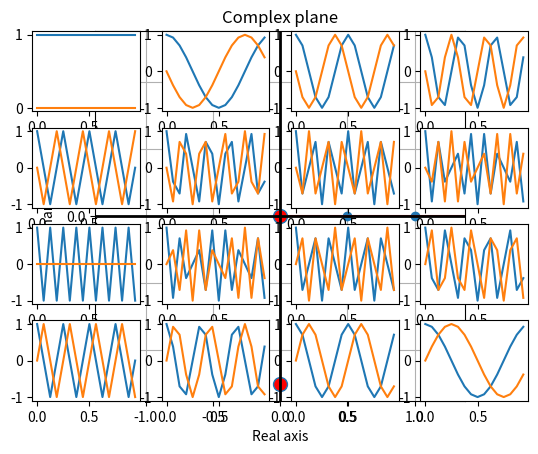
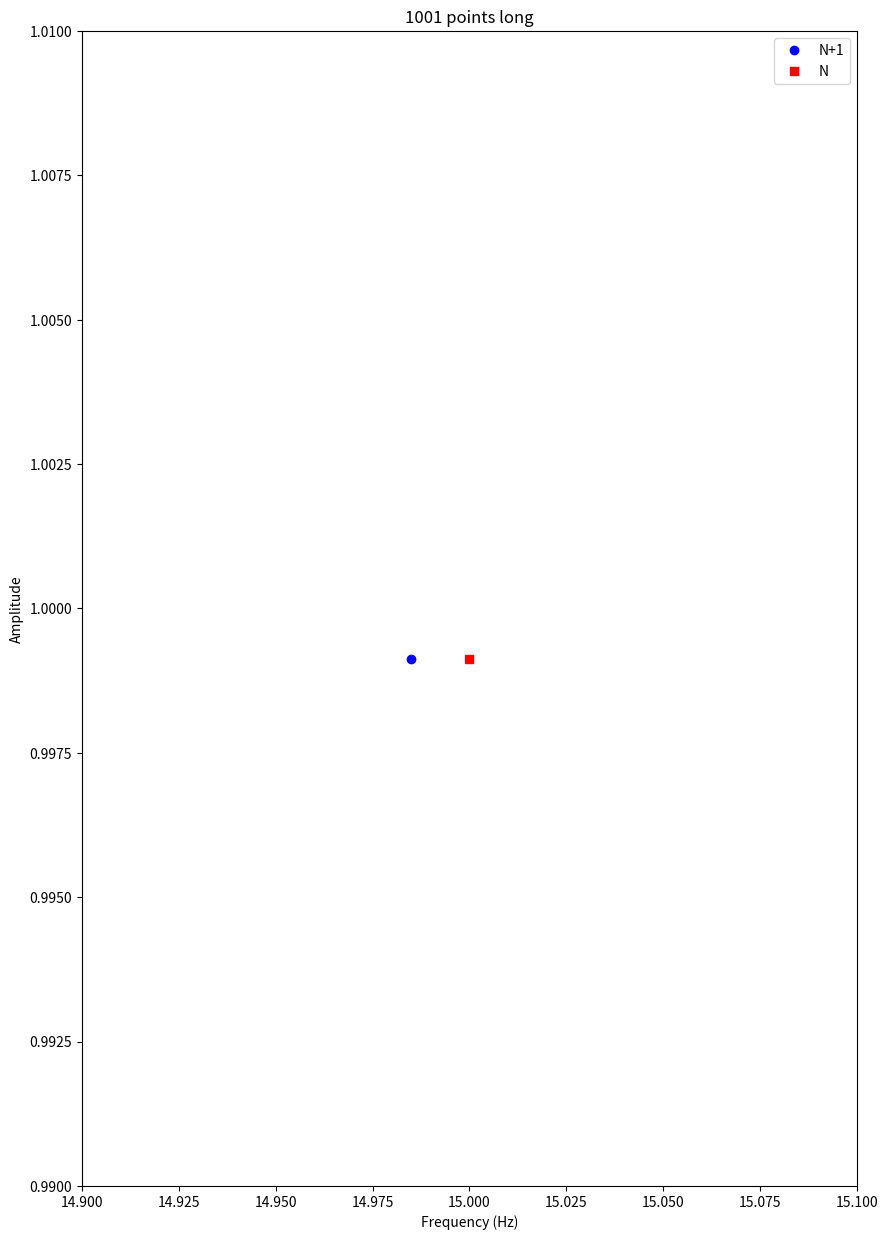
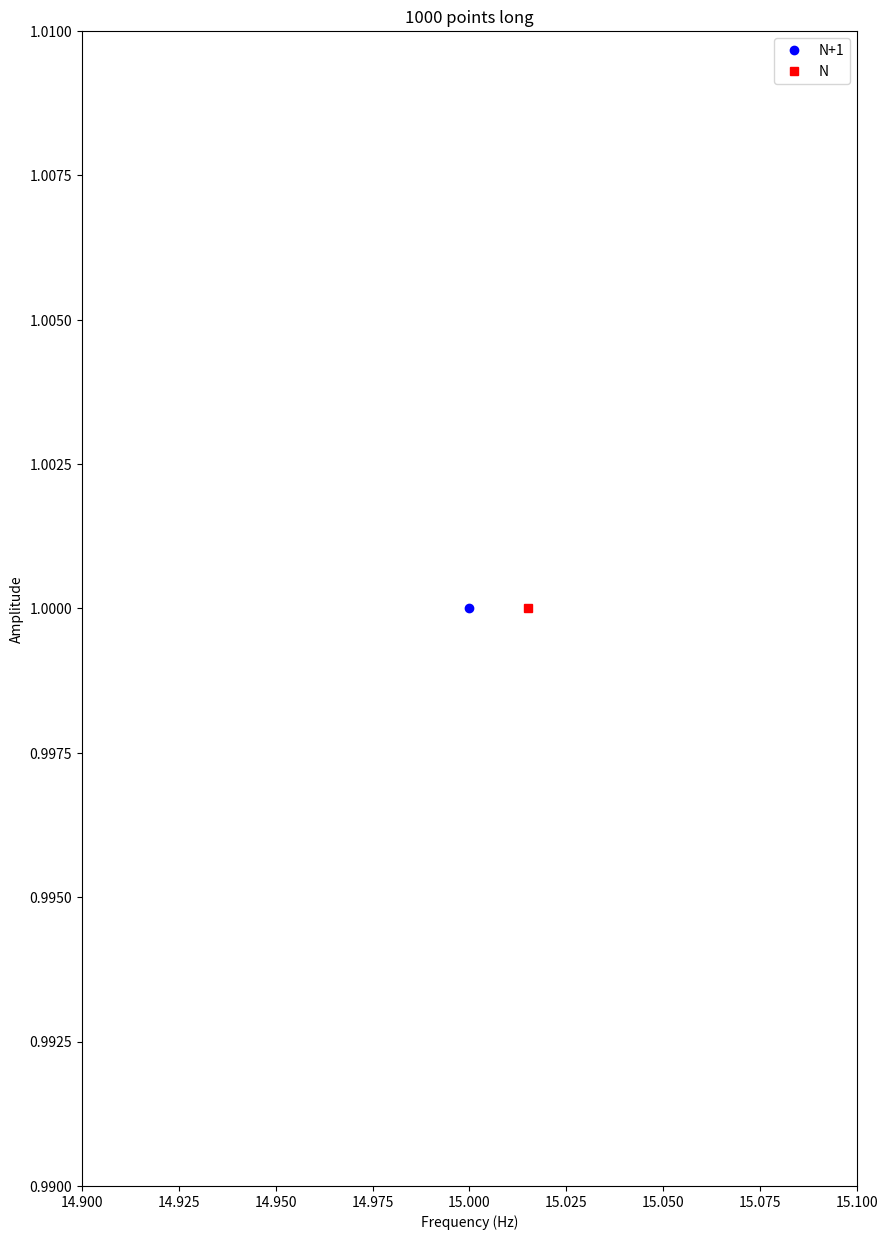
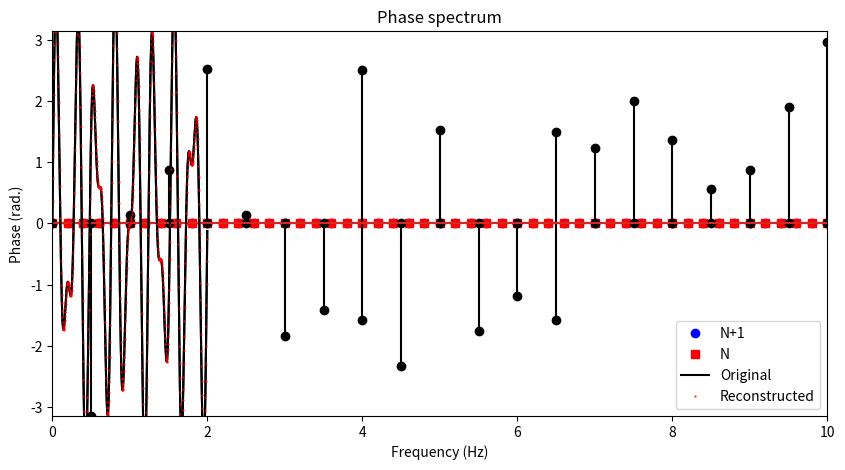
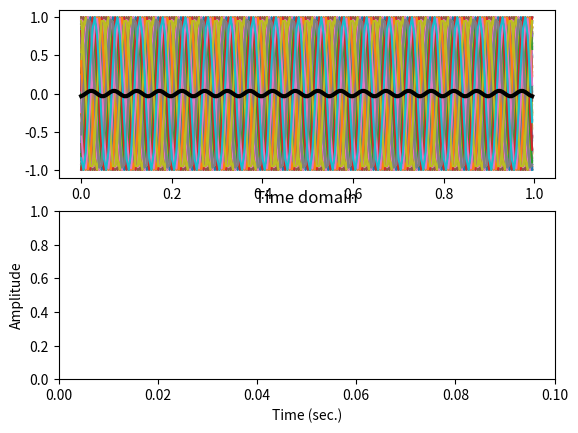

The matplotlib source for these figures, in order: (Note: this script raises an exception after producing the figures.)
# 1.fourtime
import math
import random
import numpy as np
import matplotlib.pyplot as plt
import mpl_toolkits.mplot3d as Axes3D
import scipy.fftpack
# The DTFT in loop form
# create the signal
srate = 1000    # hz
time = np.arange(0., 2., 1/srate)
pnts = len(time)        # number of time points
signal = 2.5 * np.sin(2*np.pi*4*time) + 1.5 * np.sin(2*np.pi*6.5*time)
fourTime = np.array(range(pnts)) / pnts
fCoefs = np.zeros(len(signal), dtype=complex)       # fourier coefficient is the complex dot product
for fi in range(pnts):
	# create complex sine wave
	csw = np.exp(-1j * 2 * np.pi * fi * fourTime)
	#  It's related to the relationship between the forward and inverse Fourier transform.
	#  A real-valued signal needs to be real-valued after applying the inverse FT
	#  so the imaginary components need to cancel each other.
	#  Having them positive in one direction and negative in the other direction is the mechanism of cancellation.
	#  You could use +i in the forward FT and then -i in the inverse FT.
	#  The standard way to do it (- forward, + inverse).
	# compute dot product between complex sine wave and signal which is called Fourier coefficient
	fCoefs[fi] = np.vdot(signal, csw) / pnts
	
ampl = 2 * np.abs(fCoefs)       # showing the distance from the origin
hz = np.linspace(0, srate/2, int(pnts/2.) + 1)
# srate/2 is referring to the nyquist
# So the N/2+1 comes from N/2 positive frequencies starting here, plus one extra for the DC
# stem plot should always be used for showing the result of fourier transform
plt.stem(hz, ampl[range(len(hz))])
plt.xlabel('Frequency (Hz)'), plt.ylabel('Amplitude (a.u.)')
plt.xlim(0, 10)
plt.show()
coefs2plot = [0, 0]
coefs2plot[0] = np.argmin(np.abs(hz - 4))
coefs2plot[1] = np.argmin(np.abs(hz - 4.5))
#  identifies the index in the hz vector with values closest to 4 and 4.5
mag = np.abs(fCoefs[coefs2plot])
phs = np.angle(fCoefs[coefs2plot])
plt.plot(np.real(fCoefs[coefs2plot]), np.imag(fCoefs[coefs2plot]), 'o', linewidth=2, markersize=10, markerfacecolor='r')
# The more the distance from origin is in the plot the more similar they are
plt.plot([-2, 2], [0, 0], 'k', linewidth=2)     # vertical axes :black
plt.plot([0, 0], [-2, 2], 'k', linewidth=2)     # horizontal axes :black
axislims = np.max(mag)*1.1
plt.grid()
plt.axis('square')
plt.xlim([-axislims, axislims])
plt.ylim([-axislims, axislims])
plt.xlabel('Real axis')
plt.ylabel('Imaginary axis')
plt.title('Complex plane')
plt.show()
pnts = 16
fourTime = np.array(range(pnts)) / pnts
# [0.,0.0625,0.125,0.1875,0.25,0.3125,0.375,0.4375,0.5,0.5625,0.625,0.6875,0.75,0.8125,0.875,0.9375]
for fi in range(pnts):
	# create complex sine wave
	csw = np.exp(-1j * 2 * np.pi * fi * fourTime)
	# and plot it
	loc = np.unravel_index(fi, [4, 4], 'F')
	plt.subplot2grid((4, 4), (loc[1], loc[0]))
	plt.plot(fourTime, np.real(csw))
	plt.plot(fourTime, np.imag(csw))
plt.show()
srate = 1000
npnts = 100001
if npnts % 2 == 0:
	topfreq = srate / 2
else:
	topfreq = srate/2 * (npnts-1)/npnts
hz1 = np.linspace(0, srate/2, np.floor(npnts/2+1).astype(int))
hz2 = np.linspace(0, topfreq, np.floor(npnts/2+1).astype(int))
n = 16
print('%.9f\n%.9f' % (hz1[n], hz2[n]))
# no difference if npnts is even, otherwise there is a tiny difference which minimize as npnts grows
# Case1 ,Odd number of data points, N is correct
srate = 1000
time = np.arange(0, srate + 1)/ srate               # dividing by sampling rate converts it to seconds
npnts = len(time)
signal = np.sin(15 * 2 * np.pi * time)
# scipy.fftpack.fft(x, n=None, axis=-1, overwrite_x=False)[source]
# Return discrete Fourier transform of real or complex sequence
# signal's amplitude spectrum
signalX = 2 * np.abs(scipy.fftpack.fft(signal)) / len(signal)
# frequencies vectors
hz1 = np.linspace(0, srate, npnts + 1)
hz2 = np.linspace(0, srate, npnts)
fig = plt.subplots(1, figsize=(10, 15))
plt.plot(hz1[:npnts], signalX, 'bo', label='N+1')
plt.plot(hz2, signalX, 'rs', label='N')
plt.legend()
plt.xlim(14.9, 15.1)
plt.ylim(.99, 1.01)
plt.xlabel('Frequency (Hz)')
plt.title(str(len(time)) + ' points long')
plt.ylabel('Amplitude')
plt.show()
# Case 2: Even number of data points, N+1 is correct
srate = 1000
time = np.arange(0, srate)/ srate
npnts = len(time)
signal = np.sin(15 * 2 * np.pi * time)
signalX = 2 * np.abs(scipy.fftpack.fft(signal)) / len(signal)
hz1 = np.linspace(0, srate, npnts + 1)
hz2 = np.linspace(0, srate, npnts)
fig = plt.subplots(1, figsize=(10, 15))
plt.plot(hz1[:npnts], signalX, 'bo', label='N+1')
plt.plot(hz2, signalX, 'rs', label='N')
plt.legend()
plt.xlim(14.9, 15.1)
plt.ylim(.99, 1.01)
plt.xlabel('Frequency (Hz)')
plt.title(str(len(time)) + ' points long')
plt.ylabel('Amplitude')
plt.show()
# Case 3: longer signal
srate = 1000
time = np.arange(0, 5*srate)/srate
npnts = len(time)
signal = np.sin(15 * 2 * np.pi * time)
signalX = 2*np.abs(scipy.fftpack.fft(signal)) / len(signal)
hz1 = np.linspace(0, srate, npnts+1)
hz2 = np.linspace(0, srate, npnts)
fig = plt.subplots(1, figsize=(10, 5))
plt.plot(hz1[:npnts], signalX, 'bo', label='N+1')
plt.plot(hz2, signalX, 'rs', label='N')
plt.xlim([14.99, 15.01])         # If you zoom out(0, 10) you'd assume there's no difference between 2 signals
plt.ylim([.99, 1.01])
plt.legend()
plt.xlabel('Frequency (Hz)')
plt.title(str(len(time)) + ' points long')
plt.ylabel('Amplitude')
plt.show()
# Section : Normalized time vector
srate = 1000
time = np.arange(0, 2 * srate)/srate
# or time = np.arange(0, 2*srate, 1/srate)
# Both ways are to convert time vectors into seconds
pnts = len(time)
signal = 2.5 * np.sin(2*np.pi*4*time) + 1.5 * np.sin(2*np.pi*6.5*time)
plt.plot(time, signal, 'k')
plt.xlabel('Time (s)')
plt.ylabel('Amplitude')
plt.title('Time domain')
plt.show()
# Prepare the fourier transform
fourTime = np.arange(0, pnts)/pnts
fCoefs = np.zeros(len(signal), dtype=complex)       # len(signal) = 2000
for fi in range(pnts):
	csw = np.exp(-1j * 2 * np.pi * fi * fourTime)
	fCoefs[fi] = sum(signal * csw)/pnts         # sum(np.multiply(signal, csw))/pnts
	# We /pnts to normalize fcoefs otherwise the ampl shown would be much higher than what it should actually be
	# Plus the amplitude would rise as the signal gets longer by time. Called Normalizing
ampls = 2 * abs(fCoefs)
# It's multiplied by 2 because fcoef represents only the positive frequencies
# since the amplitude of negative frequencies is the mirror of positive ones we use *2
# In this case we haven't considered the frequency = 0 because it holds zero amplitude(energy)
hz = np.linspace(0, srate/2, int(pnts/2+1))
plt.stem(hz, ampls[:len(hz)], 'ks-')
plt.xlim([0, 10])
plt.ylim([-.01, 3])
plt.xlabel('Frequency (Hz)')
plt.ylabel('Amplitude (a.u.)')
plt.title('Amplitude spectrum')
plt.show()
plt.stem(hz, np.angle(fCoefs[:len(hz)]), 'ks-')
plt.xlim([0, 10])
plt.ylim([-np.pi, np.pi])
plt.xlabel('Frequency (Hz)')
plt.ylabel('Phase (rad.)')
plt.title('Phase spectrum')
plt.show()
# Reconstructing time signal
reconTS = np.real(scipy.fftpack.ifft(fCoefs)) * pnts
plt.plot(time, signal, 'k', label='Original')
plt.plot(time[::3], reconTS[::3], 'r.', markersize=1, label='Reconstructed')
# if fourtime is (n, pnts+n) there'd be a time shift making the amplitude look exactly the same
# And the phase spectrum with a slight change
plt.legend()
plt.show()
# averaging fourier coefficient
ntrials = 100
srate = 200
time = np.arange(0, 1, 1/srate)
pnts = len(time)
data_set = np.zeros((ntrials, pnts))
for triali in range(ntrials):
	data_set[triali, :] = np.sin(2 * np.pi * 20 * time + 2 * np.pi * np.random.rand())
	#  change the 2 in phase shift, you'd recognize they become more alike as 2 lowers
	# rand() picks either 0 or 1
fig, axs = plt.subplots(2)
for i in range(ntrials):
	axs[0].plot(time, data_set[i, :])
axs[0].plot(time, np.mean(data_set, axis=0), 'k', linewidth=3)
# The average is lower than each because of the phase difference
plt.xlabel('Time (sec.)')
plt.ylabel('Amplitude')
plt.title('Time domain')
plt.xlim([0, .1])
# Get the fourier coefficient
data_setX = scipy.fftpack.fft(data_set, axis=1)
hz = np.linspace(0, srate/2, int(pnts/2)+1)
# averaging option 1: complex Fourier coefficients, then magnitude
ave1 = 2 * np.abs(np.mean(data_setX, axis=0))
# averaging option 2: magnitude, then complex Fourier coefficients
ave2 = np.mean(2 * np.abs(data_setX), axis=0)
axs[1] = plt.stem(hz, ave1[0:len(hz)], 'ks-', label='Average coefficients', use_line_collection=True)
axs[1] = plt.stem(hz+.2, ave2[0:len(hz)], 'ro-', label='Average amplitude', use_line_collection=True)
# We understand that as the phase shift decreases the Average coefficients gets closer to the average amplitude
# using frequency shift to make the plot identifiable
plt.xlim([10, 30])
plt.xlabel('Frequency (Hz)')
plt.ylabel('Amplitude')
plt.title('Frequency domain')
plt.legend()
plt.tight_layout()
plt.show()
# DC reconstruction without careful normalization
srate = 1000
time = np.arange(0., 2., 1/srate)
pnts = len(time)
signal = 1.5 + 2.5*np.sin(2*np.pi*4*time)
# Preparing the fourier transform
fourTime = np.array(range(pnts))/pnts
fCoefs = np.zeros(len(signal), dtype=complex)
for fi in range(pnts):
	csw = np.exp(-1j*2*np.pi*fi*fourTime)
	fCoefs[fi] = sum(np.multiply(signal, csw))/pnts
hz = np.linspace(0, srate/2, int(np.floor(pnts/2)+1))
ampls = np.zeros(len(signal), dtype=int)
ampls = abs(fCoefs)
ampls[1:] = 2 * abs(fCoefs[1:])
# Indicates first frequency index(after 0)
plt.stem(hz, ampls[0: len(hz)])
plt.xlim(-.1, 10)
plt.xlabel('Frequency (Hz)'), plt.ylabel('Amplitude (a.u.)')
plt.show()
# Amplitude spectrum vs. power spectrum
srate = 1000
time = np.arange(0, .85, 1/srate)
pnts = len(time)
signal = 2.5*np.sin(2*np.pi*10*time)
signalX = scipy.fftpack.fft(signal)/pnts
hz = np.linspace(0, srate/2, int(pnts/2)+1)
signalAmp = abs(signalX)
signalAmp[1:] = 2*abs(signalX[1:])
signalPow = signalAmp**2
# There's conservation of energy in both time and frequency domain
plt.figure(figsize=(12, 3))
plt.subplot2grid((1, 3), (0, 0))
plt.plot(time, signal)
plt.xlabel('Time (ms)')
plt.ylabel('Amplitude')
plt.title('Time domain')
plt.subplot2grid((1, 3), (0, 1))
plt.plot(hz, signalAmp[0:len(hz)], 'ks-', label='Amplitude')
plt.plot(hz, signalPow[0:len(hz)], 'rs-', label='Power')
plt.xlim([0, 20])
plt.legend()
plt.xlabel('Frequency (Hz)')
plt.ylabel('Amplitude or power')
plt.title('Frequency domain')
plt.subplot2grid((1, 3), (0, 2))
plt.plot(hz, 10*np.log10(signalPow[0: len(hz)]), 'ks-')
plt.xlim([0, 20])
plt.xlabel('Frequency (Hz)')
plt.ylabel('Decibel power')
plt.tight_layout()
plt.show()
